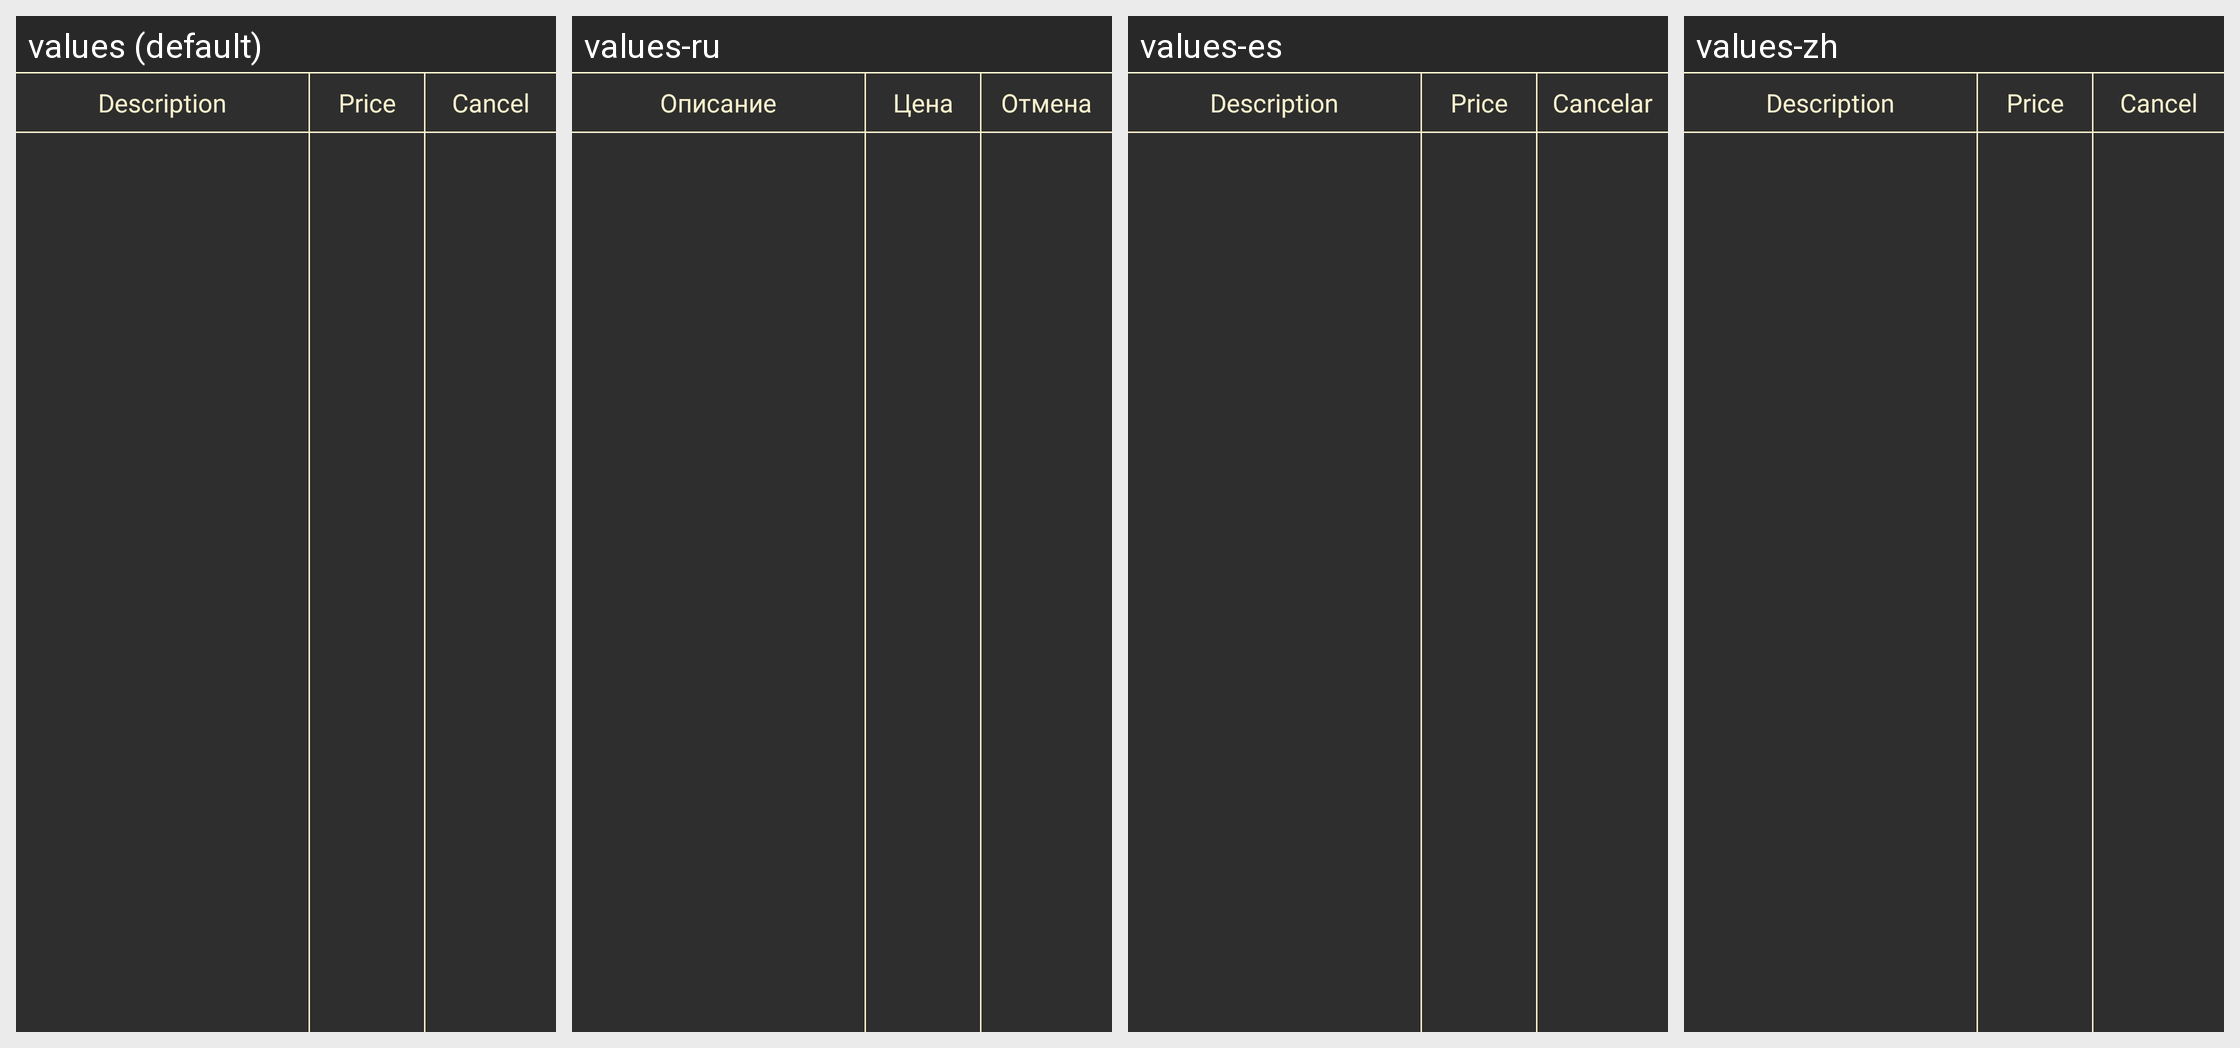

Strings drawn on this Android screen and how each of the app's shown locales translates them:
Android screen res/layout/new_fragment_orders.xml rendered under 4 locales, left to right: values (default), values-ru, values-es, values-zh. Device: Nexus 5 (rendered at 1080×1920; each locale shown at half size, 540×960, under a caption strip naming it); theme AppTheme.
Other locales in the repository, not shown: values-nl.
Strings drawn on this screen, with the default value and each locale's value (text and hints the layout hard-codes, and strings that could not be matched under every locale, appear in the picture but are not listed):

description
  values: Description
  values-ru: Описание
  values-es: Description
  values-zh: Description  [not translated; the default value is used]

price
  values: Price
  values-ru: Цена
  values-es: Price
  values-zh: Price  [not translated; the default value is used]

cancel
  values: Cancel
  values-ru: Отмена
  values-es: Cancelar
  values-zh: Cancel  [not translated; the default value is used]
